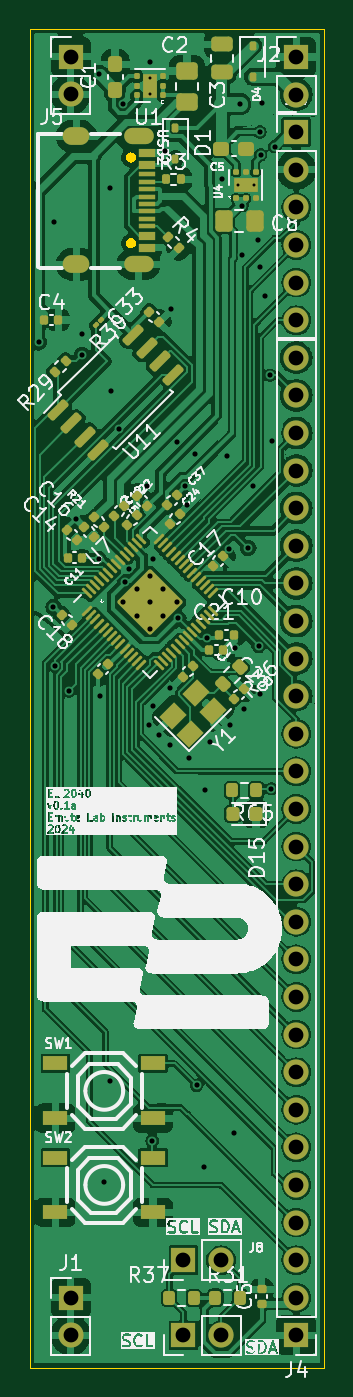
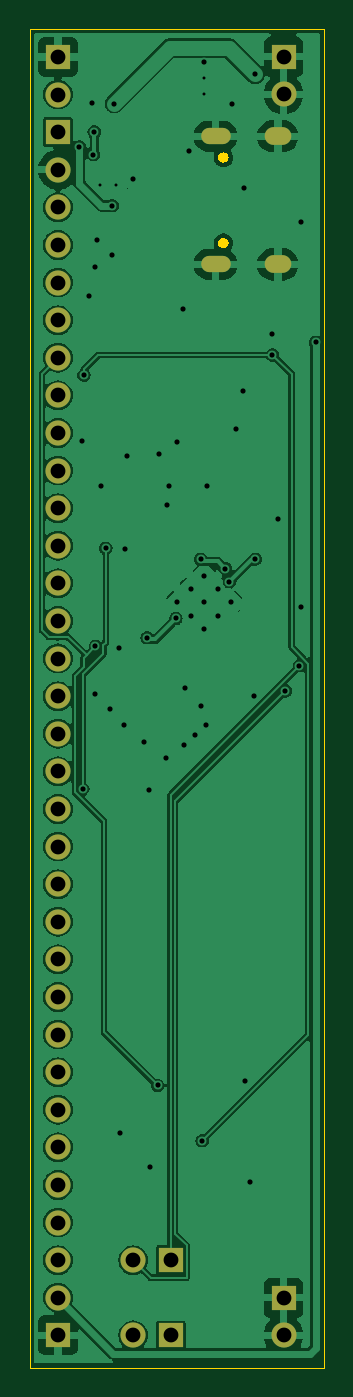
Circuit board: 11 layer files. Board 19.9 x 90.4 mm.
- bottom_copper: ELI2040-CuBottom.gbr (99715 bytes)
- top_copper: ELI2040-CuTop.gbr (227415 bytes)
- outline: ELI2040-EdgeCuts.gbr (1855 bytes)
- bottom_mask: ELI2040-MaskBottom.gbr (1986 bytes)
- top_mask: ELI2040-MaskTop.gbr (11085 bytes)
- drill: ELI2040-NPTH.drl (265 bytes)
- drill: ELI2040-PTH.drl (2424 bytes)
- paste: ELI2040-PasteBottom.gbr (450 bytes)
- paste: ELI2040-PasteTop.gbr (24528 bytes)
- bottom_silk: ELI2040-SilkBottom.gbr (1996 bytes)
- top_silk: ELI2040-SilkTop.gbr (205138 bytes)

=== bottom_copper: ELI2040-CuBottom.gbr (99715 bytes, source omitted) ===
=== top_copper: ELI2040-CuTop.gbr (227415 bytes, source omitted) ===
=== outline: ELI2040-EdgeCuts.gbr ===
%TF.GenerationSoftware,KiCad,Pcbnew,8.0.3*%
%TF.CreationDate,2024-07-23T11:53:19+01:00*%
%TF.ProjectId,ELI2040,454c4932-3034-4302-9e6b-696361645f70,rev?*%
%TF.SameCoordinates,Original*%
%TF.FileFunction,Profile,NP*%
%FSLAX46Y46*%
G04 Gerber Fmt 4.6, Leading zero omitted, Abs format (unit mm)*
G04 Created by KiCad (PCBNEW 8.0.3) date 2024-07-23 11:53:19*
%MOMM*%
%LPD*%
G01*
G04 APERTURE LIST*
%TA.AperFunction,Profile*%
%ADD10C,0.100000*%
%TD*%
%TA.AperFunction,Profile*%
%ADD11C,0.000000*%
%TD*%
G04 APERTURE END LIST*
D10*
X205515000Y-36195000D02*
X225425000Y-36195000D01*
X225425000Y-126635000D01*
X205515000Y-126635000D01*
X205515000Y-36195000D01*
D11*
%TA.AperFunction,Profile*%
%TO.C,USB2*%
G36*
X212453156Y-44557130D02*
G01*
X212550725Y-44606844D01*
X212628156Y-44684275D01*
X212677870Y-44781845D01*
X212695000Y-44890000D01*
X212677870Y-44998156D01*
X212628156Y-45095725D01*
X212550725Y-45173156D01*
X212453156Y-45222870D01*
X212345000Y-45240000D01*
X212236844Y-45222871D01*
X212139275Y-45173156D01*
X212061844Y-45095725D01*
X212012130Y-44998156D01*
X211995000Y-44889999D01*
X212012130Y-44781844D01*
X212061844Y-44684275D01*
X212139275Y-44606844D01*
X212236844Y-44557130D01*
X212345000Y-44540000D01*
X212453156Y-44557130D01*
G37*
%TD.AperFunction*%
%TA.AperFunction,Profile*%
G36*
X212453156Y-50337130D02*
G01*
X212550725Y-50386844D01*
X212628156Y-50464275D01*
X212677870Y-50561844D01*
X212695000Y-50670000D01*
X212677870Y-50778155D01*
X212628156Y-50875725D01*
X212550725Y-50953156D01*
X212453156Y-51002870D01*
X212345000Y-51020000D01*
X212236844Y-51002870D01*
X212139275Y-50953156D01*
X212061844Y-50875725D01*
X212012130Y-50778156D01*
X211995000Y-50670001D01*
X212012130Y-50561844D01*
X212061844Y-50464275D01*
X212139275Y-50386844D01*
X212236844Y-50337129D01*
X212345000Y-50320000D01*
X212453156Y-50337130D01*
G37*
%TD.AperFunction*%
%TD*%
M02*

=== bottom_mask: ELI2040-MaskBottom.gbr ===
%TF.GenerationSoftware,KiCad,Pcbnew,8.0.3*%
%TF.CreationDate,2024-07-23T11:53:19+01:00*%
%TF.ProjectId,ELI2040,454c4932-3034-4302-9e6b-696361645f70,rev?*%
%TF.SameCoordinates,Original*%
%TF.FileFunction,Soldermask,Bot*%
%TF.FilePolarity,Negative*%
%FSLAX46Y46*%
G04 Gerber Fmt 4.6, Leading zero omitted, Abs format (unit mm)*
G04 Created by KiCad (PCBNEW 8.0.3) date 2024-07-23 11:53:19*
%MOMM*%
%LPD*%
G01*
G04 APERTURE LIST*
%ADD10R,1.700000X1.700000*%
%ADD11O,1.700000X1.700000*%
%ADD12O,2.000000X1.100000*%
%ADD13O,1.800000X1.200000*%
G04 APERTURE END LIST*
D10*
%TO.C,J3*%
X223520000Y-43180000D03*
D11*
X223520000Y-45720000D03*
X223520000Y-48260000D03*
X223520000Y-50800000D03*
X223520000Y-53340000D03*
X223520000Y-55880000D03*
%TD*%
D10*
%TO.C,J1*%
X208280000Y-121920000D03*
D11*
X208280000Y-124460000D03*
%TD*%
D10*
%TO.C,J8*%
X215900000Y-119380000D03*
D11*
X218440000Y-119380000D03*
%TD*%
D10*
%TO.C,J5*%
X208280000Y-38085000D03*
D11*
X208280000Y-40625000D03*
%TD*%
D10*
%TO.C,J2*%
X223520000Y-38100000D03*
D11*
X223520000Y-40640000D03*
%TD*%
D10*
%TO.C,J4*%
X223520000Y-124460000D03*
D11*
X223520000Y-121920000D03*
X223520000Y-119380001D03*
X223520000Y-116840000D03*
X223520000Y-114300000D03*
X223520000Y-111760000D03*
X223520000Y-109220000D03*
X223520000Y-106679999D03*
X223520000Y-104140000D03*
X223520000Y-101600000D03*
X223520000Y-99060000D03*
X223520000Y-96520001D03*
X223520000Y-93980000D03*
X223520000Y-91440000D03*
X223520000Y-88900000D03*
X223520000Y-86360001D03*
X223520000Y-83819999D03*
X223520000Y-81280000D03*
X223520000Y-78740000D03*
X223520000Y-76200000D03*
X223520000Y-73660001D03*
X223520000Y-71120000D03*
X223520000Y-68580000D03*
X223520000Y-66040000D03*
X223520000Y-63500001D03*
X223520000Y-60959999D03*
X223520000Y-58420000D03*
%TD*%
D12*
%TO.C,USB2*%
X212865000Y-43455000D03*
D13*
X208665000Y-43455000D03*
D12*
X212865000Y-52105000D03*
D13*
X208665000Y-52105000D03*
%TD*%
D10*
%TO.C,J7*%
X215900000Y-124460000D03*
D11*
X218440000Y-124460000D03*
%TD*%
M02*

=== top_mask: ELI2040-MaskTop.gbr (11085 bytes, source omitted) ===
=== drill: ELI2040-NPTH.drl ===
M48
; DRILL file {KiCad 8.0.3} date 2024-07-23T11:53:19+0100
; FORMAT={-:-/ absolute / inch / decimal}
; #@! TF.CreationDate,2024-07-23T11:53:19+01:00
; #@! TF.GenerationSoftware,Kicad,Pcbnew,8.0.3
; #@! TF.FileFunction,NonPlated,1,2,NPTH
FMAT,2
INCH
%
G90
G05
M30

=== drill: ELI2040-PTH.drl ===
M48
; DRILL file {KiCad 8.0.3} date 2024-07-23T11:53:19+0100
; FORMAT={-:-/ absolute / inch / decimal}
; #@! TF.CreationDate,2024-07-23T11:53:19+01:00
; #@! TF.GenerationSoftware,Kicad,Pcbnew,8.0.3
; #@! TF.FileFunction,Plated,1,2,PTH
FMAT,2
INCH
; #@! TA.AperFunction,Plated,PTH,ComponentDrill
T1C0.0079
; #@! TA.AperFunction,Plated,PTH,ViaDrill
T2C0.0138
; #@! TA.AperFunction,Plated,PTH,ComponentDrill
T3C0.0138
; #@! TA.AperFunction,Plated,PTH,ComponentDrill
T4C0.0236
; #@! TA.AperFunction,Plated,PTH,ComponentDrill
T5C0.0394
%
G90
G05
T1
X8.4106Y-1.5548
X8.4106Y-1.5981
X8.6443Y-1.8411
X8.6876Y-1.8411
T2
X8.1148Y-2.2591
X8.1542Y-2.9635
X8.1547Y-1.9382
X8.1575Y-3.1193
X8.1951Y-3.1861
X8.2134Y-2.7289
X8.2295Y-2.2362
X8.2295Y-2.2929
X8.2746Y-2.836
X8.2756Y-1.5461
X8.2776Y-3.1992
X8.2882Y-4.4909
X8.3035Y-4.2236
X8.3039Y-1.848
X8.3067Y-2.3874
X8.3272Y-2.4902
X8.3378Y-1.6243
X8.3442Y-2.896
X8.3551Y-2.8606
X8.4039Y-2.6417
X8.4071Y-3.2768
X8.4106Y-1.5135
X8.4165Y-4.3823
X8.4197Y-3.2256
X8.4201Y-2.8358
X8.4354Y-3.3043
X8.452Y-1.7504
X8.463Y-3.1791
X8.4646Y-3.3295
X8.4673Y-2.1709
X8.4823Y-2.5236
X8.4862Y-2.9934
X8.5051Y-2.6421
X8.5106Y-2.6917
X8.5134Y-3.3657
X8.5303Y-2.5563
X8.535Y-4.2354
X8.5547Y-4.4512
X8.5583Y-3.4508
X8.5628Y-3.0449
X8.5705Y-3.3228
X8.6016Y-1.8248
X8.615Y-2.561
X8.6207Y-2.8074
X8.624Y-3.278
X8.6354Y-4.3618
X8.6374Y-3.0717
X8.65Y-1.6248
X8.6555Y-1.8957
X8.6567Y-2.026
X8.6622Y-3.2343
X8.6724Y-2.8067
X8.6858Y-2.6409
X8.6972Y-1.9862
X8.7003Y-3.0678
X8.7024Y-2.0587
X8.7024Y-3.1937
X8.7035Y-1.6996
X8.7054Y-1.7603
X8.7091Y-1.622
X8.7161Y-2.1354
X8.7307Y-2.3465
X8.7339Y-3.4465
X8.7354Y-2.5205
X8.7429Y-1.7386
T3
X8.3401Y-2.9503
X8.3755Y-2.9148
X8.3755Y-2.9858
X8.411Y-2.8793
X8.411Y-2.9503
X8.411Y-3.0212
X8.4465Y-2.9148
X8.4465Y-2.9858
X8.482Y-2.9503
T5
X8.2Y-1.4994
X8.2Y-1.5994
X8.2Y-4.8
X8.2Y-4.9
X8.5Y-4.7
X8.5Y-4.9
X8.6Y-4.7
X8.6Y-4.9
X8.8Y-1.5
X8.8Y-1.6
X8.8Y-1.7
X8.8Y-1.8
X8.8Y-1.9
X8.8Y-2.0
X8.8Y-2.1
X8.8Y-2.2
X8.8Y-2.3
X8.8Y-2.4
X8.8Y-2.5
X8.8Y-2.6
X8.8Y-2.7
X8.8Y-2.8
X8.8Y-2.9
X8.8Y-3.0
X8.8Y-3.1
X8.8Y-3.2
X8.8Y-3.3
X8.8Y-3.4
X8.8Y-3.5
X8.8Y-3.6
X8.8Y-3.7
X8.8Y-3.8
X8.8Y-3.9
X8.8Y-4.0
X8.8Y-4.1
X8.8Y-4.2
X8.8Y-4.3
X8.8Y-4.4
X8.8Y-4.5
X8.8Y-4.6
X8.8Y-4.7
X8.8Y-4.8
X8.8Y-4.9
T4
G00X8.227Y-1.7108
M15
G01X8.2033Y-1.7108
M16
G05
G00X8.227Y-2.0514
M15
G01X8.2033Y-2.0514
M16
G05
G00X8.3982Y-1.7108
M15
G01X8.3628Y-1.7108
M16
G05
G00X8.3982Y-2.0514
M15
G01X8.3628Y-2.0514
M16
G05
M30

=== paste: ELI2040-PasteBottom.gbr ===
%TF.GenerationSoftware,KiCad,Pcbnew,8.0.3*%
%TF.CreationDate,2024-07-23T11:53:19+01:00*%
%TF.ProjectId,ELI2040,454c4932-3034-4302-9e6b-696361645f70,rev?*%
%TF.SameCoordinates,Original*%
%TF.FileFunction,Paste,Bot*%
%TF.FilePolarity,Positive*%
%FSLAX46Y46*%
G04 Gerber Fmt 4.6, Leading zero omitted, Abs format (unit mm)*
G04 Created by KiCad (PCBNEW 8.0.3) date 2024-07-23 11:53:19*
%MOMM*%
%LPD*%
G01*
G04 APERTURE LIST*
G04 APERTURE END LIST*
M02*

=== paste: ELI2040-PasteTop.gbr (24528 bytes, source omitted) ===
=== bottom_silk: ELI2040-SilkBottom.gbr ===
%TF.GenerationSoftware,KiCad,Pcbnew,8.0.3*%
%TF.CreationDate,2024-07-23T11:53:19+01:00*%
%TF.ProjectId,ELI2040,454c4932-3034-4302-9e6b-696361645f70,rev?*%
%TF.SameCoordinates,Original*%
%TF.FileFunction,Legend,Bot*%
%TF.FilePolarity,Positive*%
%FSLAX46Y46*%
G04 Gerber Fmt 4.6, Leading zero omitted, Abs format (unit mm)*
G04 Created by KiCad (PCBNEW 8.0.3) date 2024-07-23 11:53:19*
%MOMM*%
%LPD*%
G01*
G04 APERTURE LIST*
%ADD10R,1.700000X1.700000*%
%ADD11O,1.700000X1.700000*%
%ADD12O,2.000000X1.100000*%
%ADD13O,1.800000X1.200000*%
G04 APERTURE END LIST*
%LPC*%
D10*
%TO.C,J3*%
X223520000Y-43180000D03*
D11*
X223520000Y-45720000D03*
X223520000Y-48260000D03*
X223520000Y-50800000D03*
X223520000Y-53340000D03*
X223520000Y-55880000D03*
%TD*%
D10*
%TO.C,J1*%
X208280000Y-121920000D03*
D11*
X208280000Y-124460000D03*
%TD*%
D10*
%TO.C,J8*%
X215900000Y-119380000D03*
D11*
X218440000Y-119380000D03*
%TD*%
D10*
%TO.C,J5*%
X208280000Y-38085000D03*
D11*
X208280000Y-40625000D03*
%TD*%
D10*
%TO.C,J2*%
X223520000Y-38100000D03*
D11*
X223520000Y-40640000D03*
%TD*%
D10*
%TO.C,J4*%
X223520000Y-124460000D03*
D11*
X223520000Y-121920000D03*
X223520000Y-119380001D03*
X223520000Y-116840000D03*
X223520000Y-114300000D03*
X223520000Y-111760000D03*
X223520000Y-109220000D03*
X223520000Y-106679999D03*
X223520000Y-104140000D03*
X223520000Y-101600000D03*
X223520000Y-99060000D03*
X223520000Y-96520001D03*
X223520000Y-93980000D03*
X223520000Y-91440000D03*
X223520000Y-88900000D03*
X223520000Y-86360001D03*
X223520000Y-83819999D03*
X223520000Y-81280000D03*
X223520000Y-78740000D03*
X223520000Y-76200000D03*
X223520000Y-73660001D03*
X223520000Y-71120000D03*
X223520000Y-68580000D03*
X223520000Y-66040000D03*
X223520000Y-63500001D03*
X223520000Y-60959999D03*
X223520000Y-58420000D03*
%TD*%
D12*
%TO.C,USB2*%
X212865000Y-43455000D03*
D13*
X208665000Y-43455000D03*
D12*
X212865000Y-52105000D03*
D13*
X208665000Y-52105000D03*
%TD*%
D10*
%TO.C,J7*%
X215900000Y-124460000D03*
D11*
X218440000Y-124460000D03*
%TD*%
%LPD*%
M02*

=== top_silk: ELI2040-SilkTop.gbr (205138 bytes, source omitted) ===
